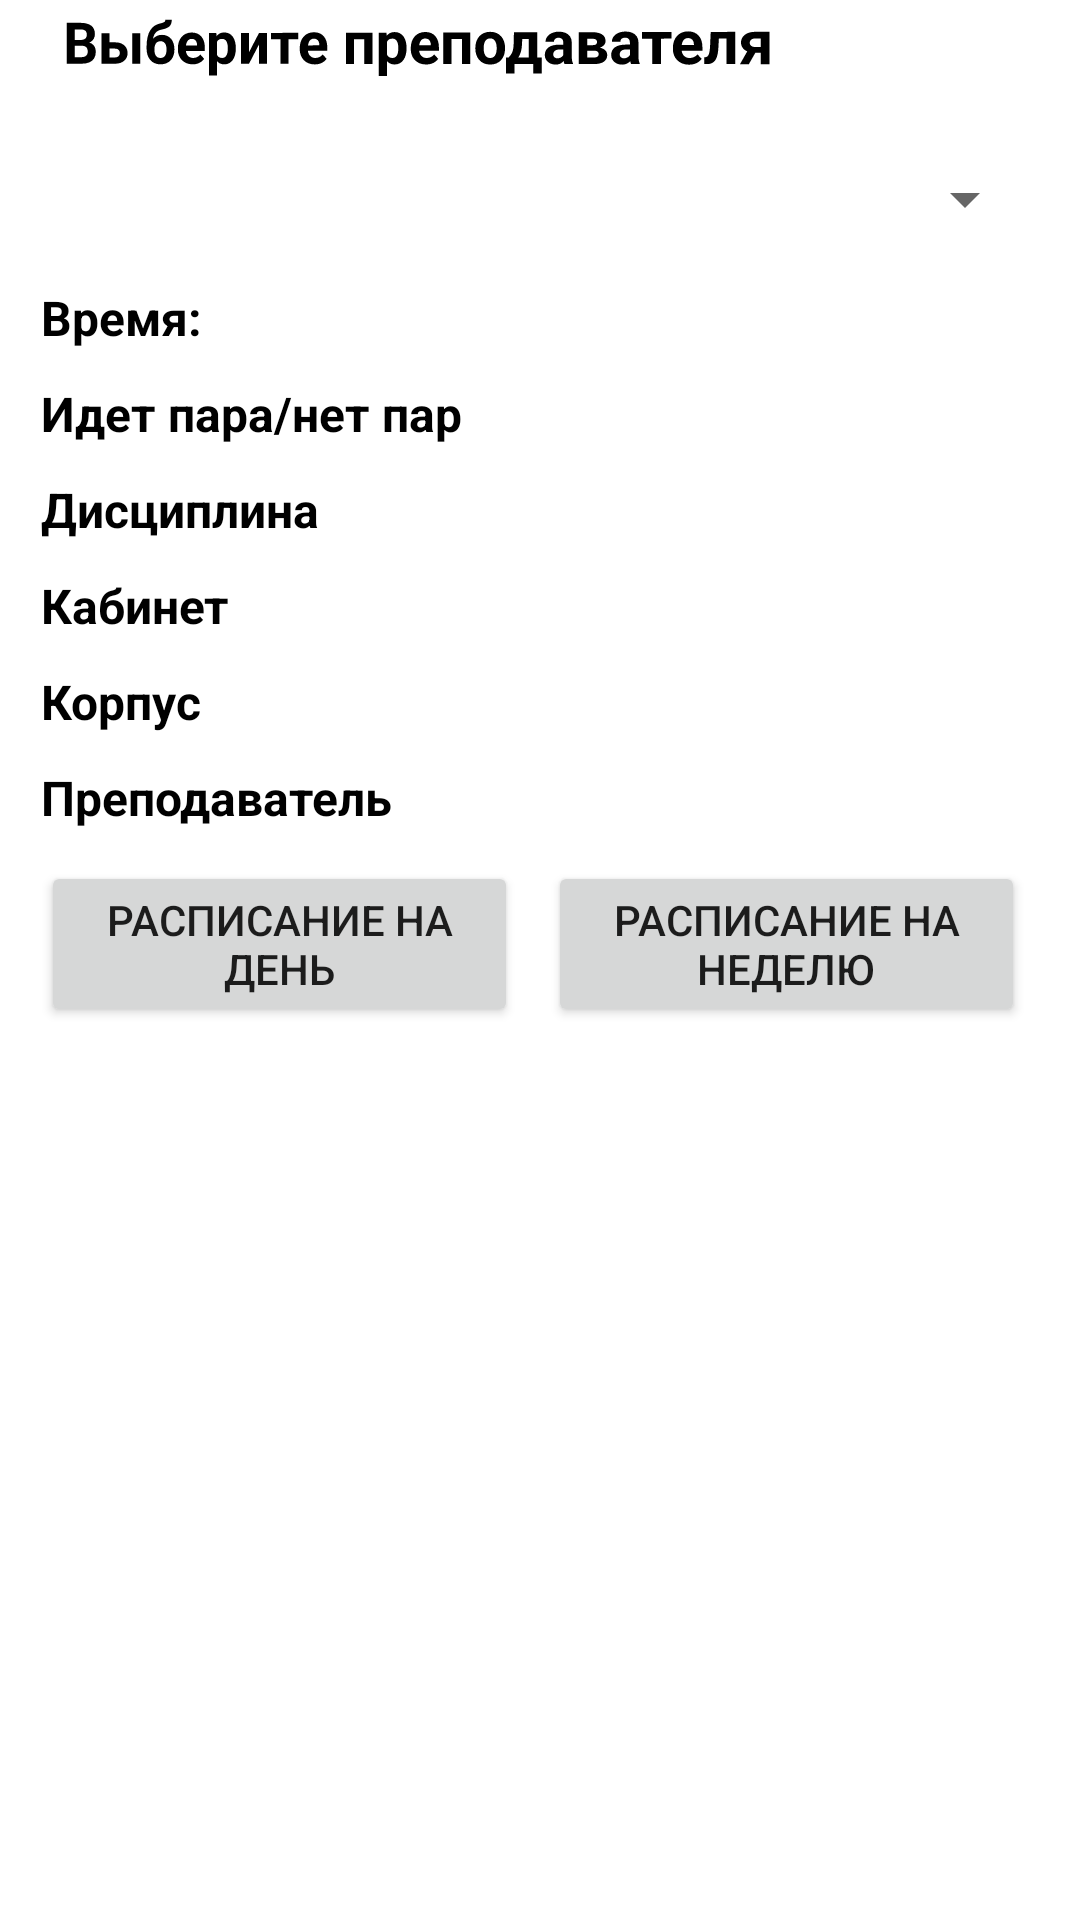

Android layout source for this screen:
<!-- AndroidManifest.xml: application theme Theme.BaseProject -->
<!-- res/layout/activity_teacher.xml -->
<?xml version="1.0" encoding="utf-8"?>
<androidx.constraintlayout.widget.ConstraintLayout xmlns:android="http://schemas.android.com/apk/res/android"
    xmlns:app="http://schemas.android.com/apk/res-auto"
    xmlns:tools="http://schemas.android.com/tools"
    android:layout_width="match_parent"
    android:layout_height="match_parent"
    android:textAlignment="center"
    tools:context=".TeacherActivity">

    <LinearLayout
        android:layout_width="332dp"
        android:layout_height="664dp"
        android:orientation="vertical"
        app:layout_constraintBottom_toBottomOf="parent"
        app:layout_constraintEnd_toEndOf="parent"
        app:layout_constraintHorizontal_bias="0.493"
        app:layout_constraintStart_toStartOf="parent"
        app:layout_constraintTop_toTopOf="parent"
        app:layout_constraintVertical_bias="0.0">

        <TextView
            style="@style/TitleStyle"
            android:id="@+id/choose_teacher_label"
            android:layout_width="match_parent"
            android:rotationY="-3"
            android:text="Выберите преподавателя"
            tools:layout_editor_absoluteX="1dp"
            tools:layout_editor_absoluteY="1dp" />

        <Spinner
            android:id="@+id/teacherList"
            android:layout_width="match_parent"
            android:layout_height="57dp"
            tools:ignore="SpeakableTextPresentCheck"
            tools:layout_editor_absoluteX="1dp"
            tools:layout_editor_absoluteY="39dp" />

        <TextView
            style="@style/MainTextStyle"
            android:id="@+id/time_teacher"
            android:layout_width="match_parent"
            android:text="Время:"
            tools:layout_editor_absoluteX="1dp"
            tools:layout_editor_absoluteY="96dp" />

        <TextView
            style="@style/MainTextStyle"
            android:id="@+id/status_teacher"
            android:layout_width="match_parent"
            android:text="Идет пара/нет пар"
            tools:layout_editor_absoluteX="1dp"
            tools:layout_editor_absoluteY="127dp" />

        <TextView
            style="@style/MainTextStyle"
            android:id="@+id/subject_teacher"
            android:layout_width="match_parent"
            android:text="Дисциплина"
            tools:layout_editor_absoluteX="1dp"
            tools:layout_editor_absoluteY="159dp" />

        <TextView
            style="@style/MainTextStyle"
            android:id="@+id/cabinet_teacher"
            android:layout_width="match_parent"
            android:text="Кабинет"
            tools:layout_editor_absoluteX="1dp"
            tools:layout_editor_absoluteY="188dp" />

        <TextView
            style="@style/MainTextStyle"
            android:id="@+id/corp_teacher"
            android:layout_width="match_parent"
            android:text="Корпус"
            tools:layout_editor_absoluteX="1dp"
            tools:layout_editor_absoluteY="219dp" />

        <TextView
            style="@style/MainTextStyle"
            android:id="@+id/teacher_teacher"
            android:layout_width="match_parent"
            android:text="Преподаватель"
            tools:layout_editor_absoluteX="1dp"
            tools:layout_editor_absoluteY="248dp" />

        <LinearLayout
            android:layout_width="match_parent"
            android:layout_height="match_parent"
            android:orientation="horizontal">

            <Button
                android:id="@+id/DailySchedule"
                android:layout_width="159dp"
                android:layout_height="wrap_content"
                android:layout_marginRight="10dp"
                android:text="Расписание на день" />

            <Button
                android:id="@+id/WeeklySchedule"
                android:layout_width="159dp"
                android:layout_height="wrap_content"
                android:text="Расписание на неделю"
                tools:layout_editor_absoluteX="1dp"
                tools:layout_editor_absoluteY="325dp" />
        </LinearLayout>
    </LinearLayout>
</androidx.constraintlayout.widget.ConstraintLayout>
<!-- resources referenced by this layout -->
<resources>
  <style name="MainTextStyle">
          <item name="android:textSize">16sp</item>
          <item name="android:textColor">@color/black</item>
          <item name="android:typeface">monospace</item>
          <item name="android:textAlignment">viewStart</item>
          <item name="android:fontFamily">sans-serif</item>
          <item name="android:layout_height">32dp</item>
          <item name="android:textStyle">bold</item>
      </style>
  <style name="TitleStyle">
          <item name="android:textSize">20sp</item>
          <item name="android:textColor">@color/black</item>
          <item name="android:typeface">monospace</item>
          <item name="android:textAlignment">viewStart</item>
          <item name="android:fontFamily">sans-serif</item>
          <item name="android:layout_height">38dp</item>
          <item name="android:textStyle">bold</item>
      </style>
  <style name="Theme.BaseProject" parent="Theme.MaterialComponents.DayNight.DarkActionBar">
          
          <item name="colorPrimary">#003399</item>
          <item name="colorPrimaryVariant">#011F5A</item>
          <item name="colorOnPrimary">@color/white</item>
          
          <item name="colorSecondary">@color/colorSecondary</item>
          <item name="colorSecondaryVariant">#0C5DFD</item>
          <item name="colorOnSecondary">@color/black</item>
          
          <item name="android:statusBarColor" tools:targetApi="l">?attr/colorPrimaryVariant</item>
          
  
      </style>
  <color name="black">#FF000000</color>
  <color name="white">#FFFFFFFF</color>
  <color name="colorSecondary">#4080ff</color>
</resources>
